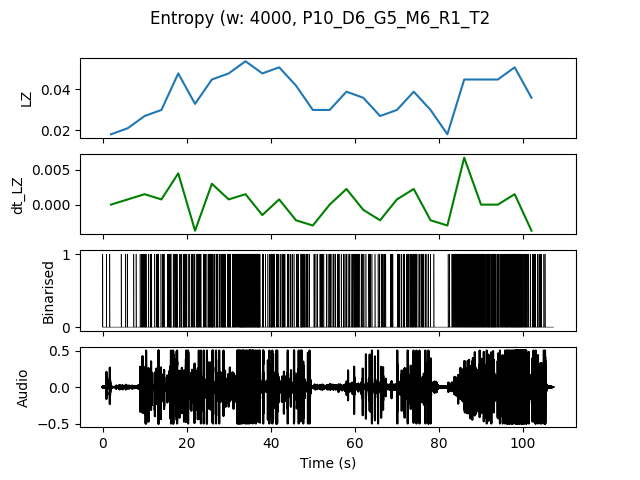

The file beside this chart, header and first rows:
, t0, LZ, dt_LZ, IOI
0.0, 0.0, 0.01795, 0.0, 1.333
4.0, 4.0, 0.02094, 0.0007479, 0.8
8.0, 8.0, 0.02692, 0.001496, 0.3077
12.0, 12.0, 0.02991, 0.0007479, 0.2857
16.0, 16.0, 0.04786, 0.004487, 0.2
20.0, 20.0, 0.03291, -0.003739, 0.2857
24.0, 24.0, 0.04487, 0.002991, 0.1905
28.0, 28.0, 0.04786, 0.0007479, 0.1739
32.0, 32.0, 0.05385, 0.001496, 0.1176
36.0, 36.0, 0.04786, -0.001496, 0.2105
40.0, 40.0, 0.05085, 0.0007479, 0.2353
44.0, 44.0, 0.04188, -0.002244, 0.2667
48.0, 48.0, 0.02991, -0.002991, 0.3333
52.0, 52.0, 0.02991, 0.0, 0.3333
56.0, 56.0, 0.03889, 0.002244, 0.25
60.0, 60.0, 0.0359, -0.0007479, 0.2857
64.0, 64.0, 0.02692, -0.002244, 0.4444
68.0, 68.0, 0.02991, 0.0007479, 0.3077
72.0, 72.0, 0.03889, 0.002244, 0.2353
76.0, 76.0, 0.02991, -0.002244, 0.5
80.0, 80.0, 0.01795, -0.002991, 0.5714
84.0, 84.0, 0.04487, 0.006731, 0.1667
88.0, 88.0, 0.04487, 0.0, 0.1481
92.0, 92.0, 0.04487, 0.0, 0.1667
96.0, 96.0, 0.05085, 0.001496, 0.1333
100.0, 100.0, 0.0359, -0.003739, 0.25
